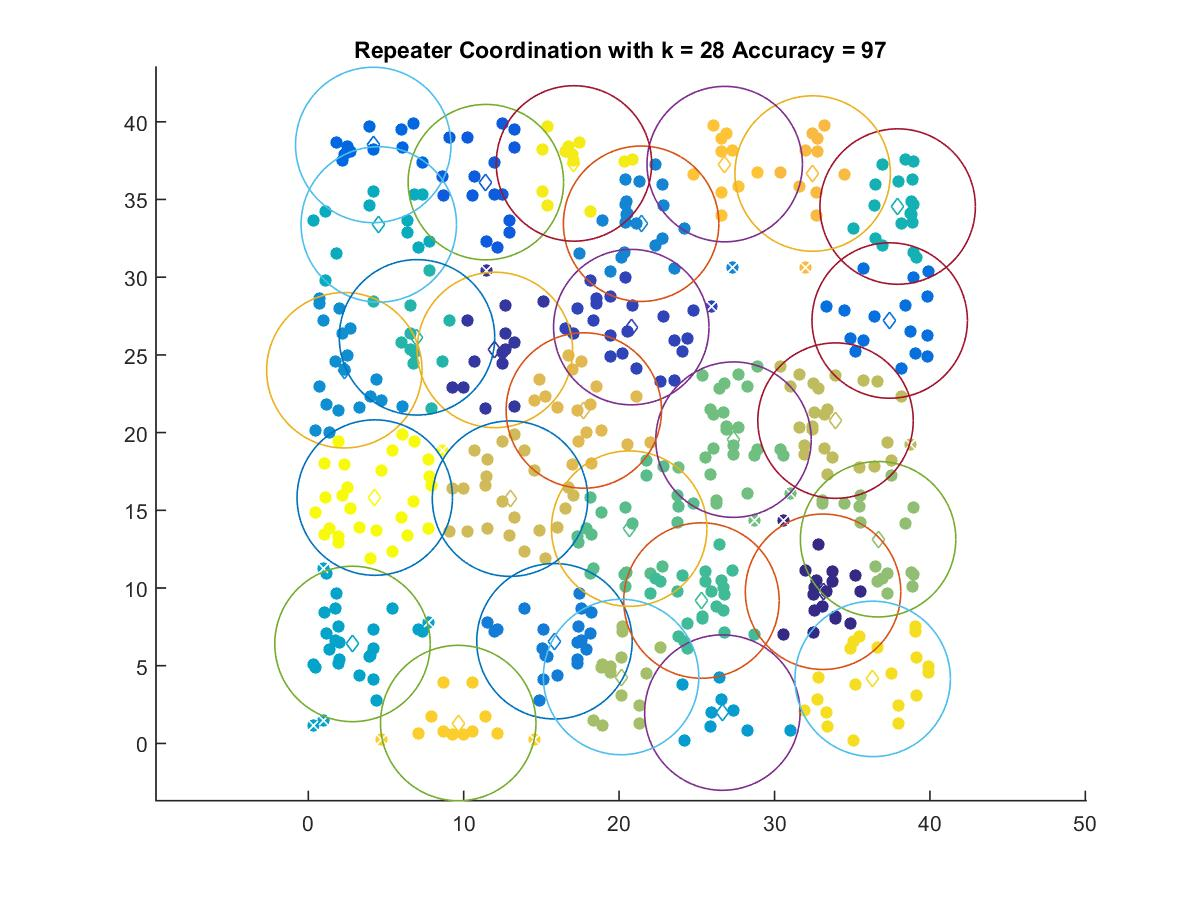

Values plotted in this chart, from the file beside it:
33.124, 9.7582
12.01, 25.32
20.78, 26.79
11.43, 36.12
4.18, 38.51
37.41, 27.21
15.84, 6.574
21.42, 33.44
2.321, 24.01
26.64, 1.984
2.846, 6.4
4.537, 33.39
37.92, 34.55
6.995, 26.13
25.3, 9.193
20.65, 13.82
27.36, 19.55
36.66, 13.14
20.13, 4.273
33.93, 20.77
12.98, 15.75
17.73, 21.42
32.45, 36.67
26.8, 37.28
9.649, 1.311
36.32, 4.151
17.09, 37.32
4.279, 15.82
